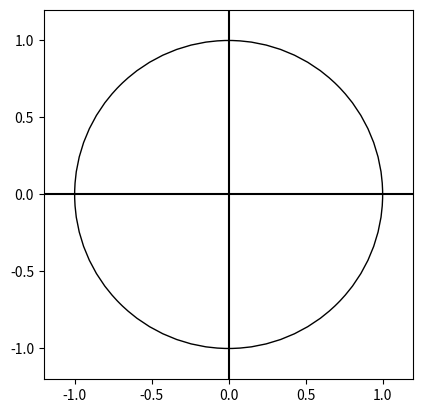

Python code for this plot:
import math
import matplotlib.pyplot as plt


def  theAbsoluteValue(x,y):
    return math.sqrt(x**2+y**2)



def  complexToPolar(x, y):
    z = complex(x, y)
    r = theAbsoluteValue(z.real, z.imag)
    θ = math.degrees(math.atan2(y, x))
    w = r, θ
    return w

def printW(x):
    a = x[0]
    b = x[1]
    print(f'{a:.2f} * cis({b:.2f})')

printW (complexToPolar(5,4))








# Creates the graph
fig, ax = plt.subplots()
ax.axhline(0, color='black'), ax.axvline(0, color='black')
ax.set_xlim(-1.2, 1.2), ax.set_ylim(-1.2, 1.2)
ax.set_aspect(1)
Drawing_circle = plt.Circle((0, 0), 1, fill=False)
ax.add_artist(Drawing_circle)
plt.show()
